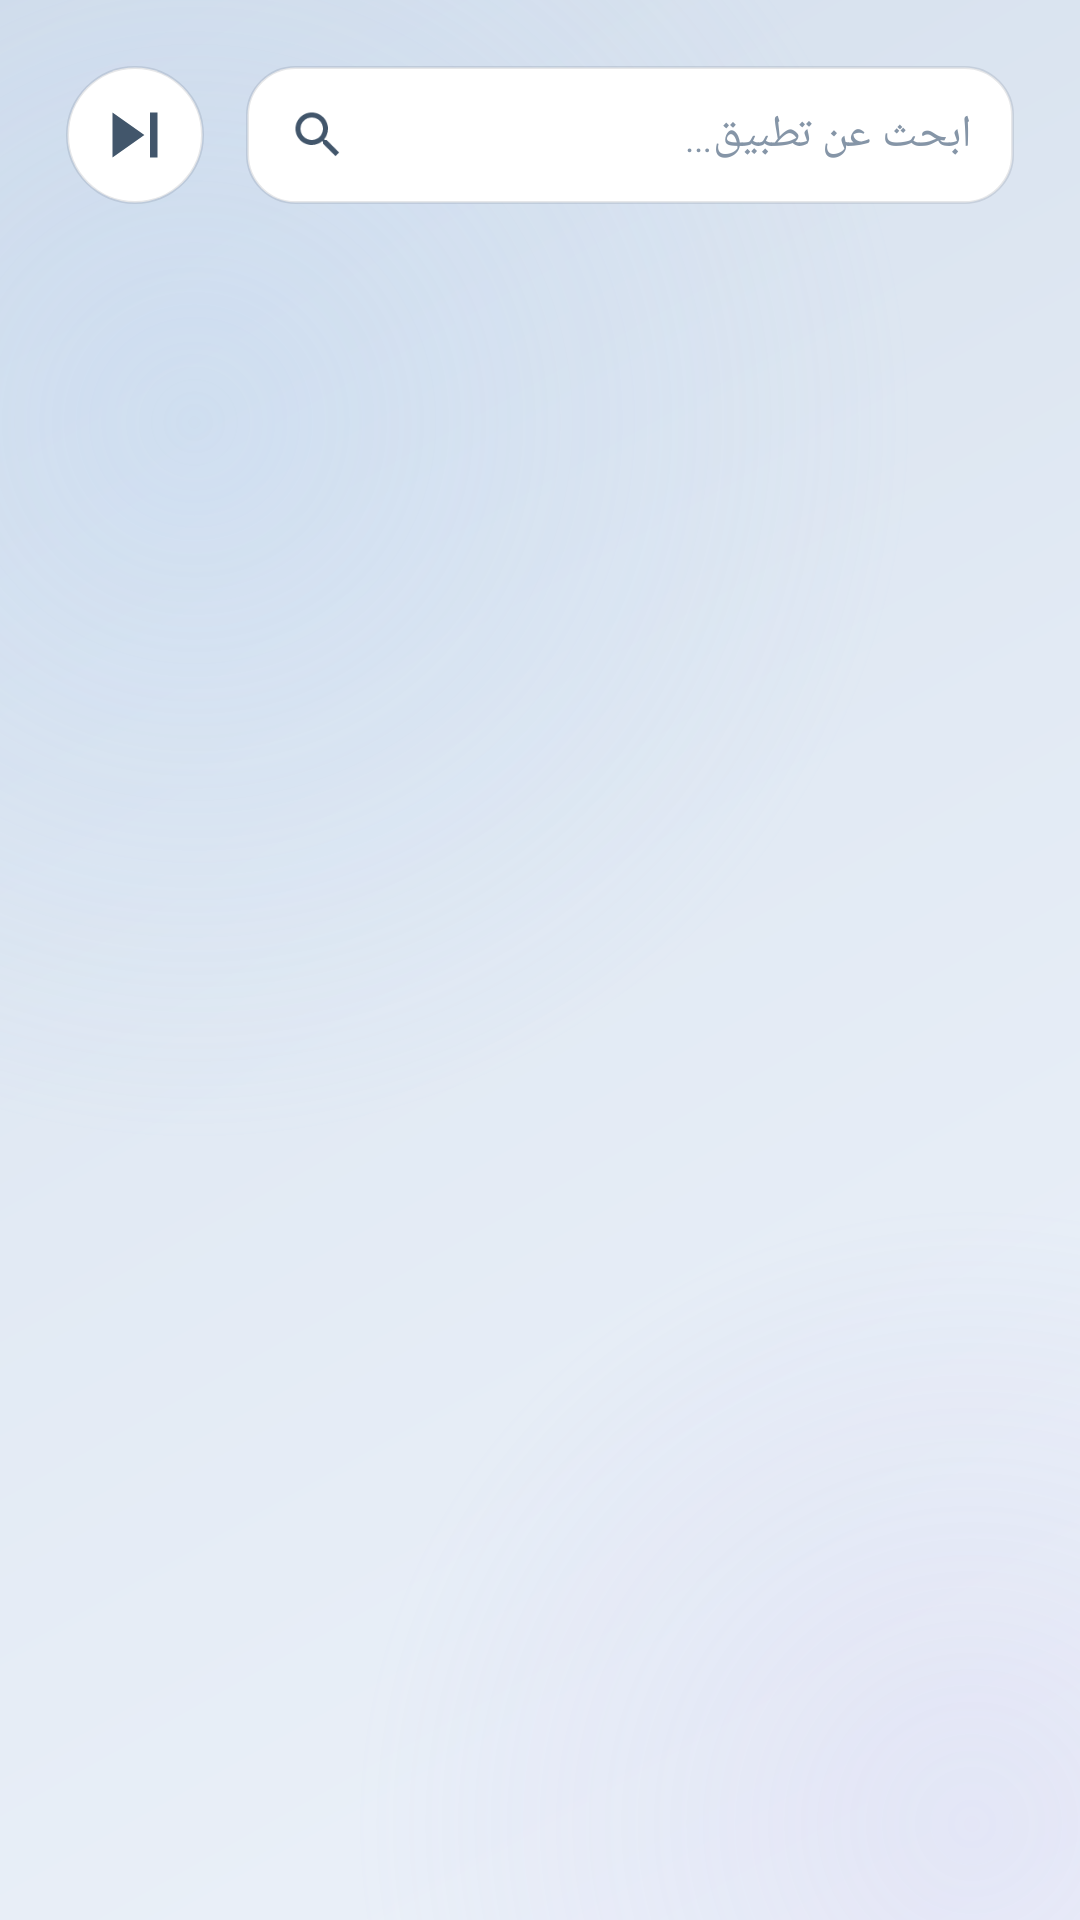

Produce the Android XML layout that renders to this screen, including the resource entries it uses.
<!-- AndroidManifest.xml: application theme Theme.ZarwaLauncher -->
<!-- res/layout/activity_app_drawer.xml -->
<?xml version="1.0" encoding="utf-8"?>
<androidx.constraintlayout.widget.ConstraintLayout
    xmlns:android="http://schemas.android.com/apk/res/android"
    xmlns:app="http://schemas.android.com/apk/res-auto"
    xmlns:tools="http://schemas.android.com/tools"
    android:layout_width="match_parent"
    android:layout_height="match_parent"
    android:padding="22dp">

    <ImageButton
        android:id="@+id/btnBack"
        android:layout_width="46dp"
        android:layout_height="46dp"
        android:background="@drawable/btn_circle"
        android:contentDescription="@string/back"
        android:rotationY="180"
        android:src="@drawable/ic_prev"
        app:layout_constraintStart_toStartOf="parent"
        app:layout_constraintTop_toTopOf="parent" />

    <LinearLayout
        android:id="@+id/searchBox"
        android:layout_width="0dp"
        android:layout_height="46dp"
        android:layout_marginStart="14dp"
        android:background="@drawable/search_bg"
        android:gravity="center_vertical"
        android:orientation="horizontal"
        android:paddingHorizontal="14dp"
        app:layout_constraintBottom_toBottomOf="@id/btnBack"
        app:layout_constraintEnd_toEndOf="parent"
        app:layout_constraintStart_toEndOf="@id/btnBack"
        app:layout_constraintTop_toTopOf="@id/btnBack">

        <ImageView
            android:layout_width="20dp"
            android:layout_height="20dp"
            android:contentDescription="search"
            android:src="@drawable/ic_search" />

        <EditText
            android:id="@+id/editSearch"
            android:layout_width="match_parent"
            android:layout_height="match_parent"
            android:layout_marginStart="10dp"
            android:background="@null"
            android:hint="@string/search_apps"
            android:imeOptions="actionSearch"
            android:inputType="text"
            android:maxLines="1"
            android:textColor="@color/text_primary"
            android:textColorHint="@color/text_muted"
            android:textSize="15sp"
            tools:ignore="Autofill" />
    </LinearLayout>

    <androidx.recyclerview.widget.RecyclerView
        android:id="@+id/gridApps"
        android:layout_width="match_parent"
        android:layout_height="0dp"
        android:layout_marginTop="18dp"
        android:clipToPadding="false"
        app:layout_constraintBottom_toBottomOf="parent"
        app:layout_constraintTop_toBottomOf="@id/btnBack"
        tools:itemCount="12"
        tools:listitem="@layout/item_app" />

</androidx.constraintlayout.widget.ConstraintLayout>
<!-- res/layout/item_app.xml (included above) -->
<?xml version="1.0" encoding="utf-8"?>
<LinearLayout xmlns:android="http://schemas.android.com/apk/res/android"
    android:layout_width="match_parent"
    android:layout_height="wrap_content"
    android:layout_margin="6dp"
    android:background="@drawable/tile_bg"
    android:foreground="@drawable/tile_focus"
    android:clickable="true"
    android:focusable="true"
    android:gravity="center"
    android:orientation="vertical"
    android:paddingVertical="16dp">

    <ImageView
        android:id="@+id/appIcon"
        android:layout_width="54dp"
        android:layout_height="54dp"
        android:contentDescription="app icon" />

    <TextView
        android:id="@+id/appLabel"
        android:layout_width="match_parent"
        android:layout_height="wrap_content"
        android:layout_marginTop="8dp"
        android:ellipsize="end"
        android:gravity="center"
        android:maxLines="1"
        android:paddingHorizontal="4dp"
        android:text="App"
        android:textColor="@color/text_primary"
        android:textSize="13sp" />

</LinearLayout>
<!-- resources referenced by this layout -->
<resources>
  <color name="text_muted">#8595A7</color>
  <color name="text_primary">#0B1A2E</color>
  <!-- drawable btn_circle (drawable) -->
  <?xml version="1.0" encoding="utf-8"?>
  <ripple xmlns:android="http://schemas.android.com/apk/res/android"
      android:color="@color/tile_press">
      <item>
          <shape android:shape="oval">
              <solid android:color="@color/btn_fill" />
              <stroke android:width="1dp" android:color="@color/stroke" />
          </shape>
      </item>
  </ripple>
  <!-- drawable ic_prev (drawable) -->
  <vector xmlns:android="http://schemas.android.com/apk/res/android"
      android:width="30dp" android:height="30dp"
      android:viewportWidth="24" android:viewportHeight="24"
      android:tint="@color/text_secondary">
      <path android:fillColor="#FFFFFF" android:pathData="M6,6h2v12H6zM9.5,12l8.5,6V6z" />
  </vector>
  <!-- drawable ic_search (drawable) -->
  <vector xmlns:android="http://schemas.android.com/apk/res/android"
      android:width="24dp" android:height="24dp"
      android:viewportWidth="24" android:viewportHeight="24"
      android:tint="@color/text_secondary">
      <path android:fillColor="#FFFFFF"
          android:pathData="M15.5,14h-0.79l-0.28,-0.27C15.41,12.59 16,11.11 16,9.5 16,5.91 13.09,3 9.5,3S3,5.91 3,9.5 5.91,16 9.5,16c1.61,0 3.09,-0.59 4.23,-1.57l0.27,0.28v0.79l5,4.99L20.49,19l-4.99,-5zM9.5,14C7.01,14 5,11.99 5,9.5S7.01,5 9.5,5 14,7.01 14,9.5 11.99,14 9.5,14z" />
  </vector>
  <!-- drawable search_bg (drawable) -->
  <?xml version="1.0" encoding="utf-8"?>
  <shape xmlns:android="http://schemas.android.com/apk/res/android" android:shape="rectangle">
      <corners android:radius="16dp" />
      <solid android:color="@color/chip_fill" />
      <stroke android:width="1dp" android:color="@color/stroke" />
  </shape>
  <!-- drawable tile_bg (drawable) -->
  <?xml version="1.0" encoding="utf-8"?>
  <ripple xmlns:android="http://schemas.android.com/apk/res/android"
      android:color="@color/tile_press">
      <item>
          <shape android:shape="rectangle">
              <corners android:radius="22dp" />
              <gradient
                  android:angle="135"
                  android:startColor="@color/tile_fill_a"
                  android:endColor="@color/tile_fill_b"
                  android:type="linear" />
              <stroke android:width="1dp" android:color="@color/stroke" />
          </shape>
      </item>
  </ripple>
  <!-- drawable tile_focus (drawable) -->
  <?xml version="1.0" encoding="utf-8"?>
  <selector xmlns:android="http://schemas.android.com/apk/res/android">
      <item android:state_focused="true">
          <shape android:shape="rectangle">
              <corners android:radius="22dp" />
              <stroke android:width="2dp" android:color="?attr/accent" />
              <solid android:color="?attr/accentSoft" />
          </shape>
      </item>
      <item>
          <shape android:shape="rectangle">
              <corners android:radius="22dp" />
              <solid android:color="@android:color/transparent" />
          </shape>
      </item>
  </selector>
  <string name="back">رجوع</string>
  <string name="search_apps">ابحث عن تطبيق…</string>
  <color name="tile_press">#14000000</color>
  <color name="btn_fill">#FFFFFFFF</color>
  <color name="stroke">#1A0B1A2E</color>
  <color name="text_secondary">#42566B</color>
  <color name="chip_fill">#FFFFFFFF</color>
  <color name="tile_fill_a">#FFFFFFFF</color>
  <color name="tile_fill_b">#F2F6FB</color>
  <color name="accent">#1E88D6</color>
  <color name="white">#FFFFFFFF</color>
  <color name="bg_bottom">#D3DEEC</color>
  <color name="bg_top">#EDF2FA</color>
  <color name="bg_mid">#E2EAF4</color>
  <color name="glow">#3AAFD0F5</color>
  <color name="glow2">#26B7A9EA</color>
</resources>
